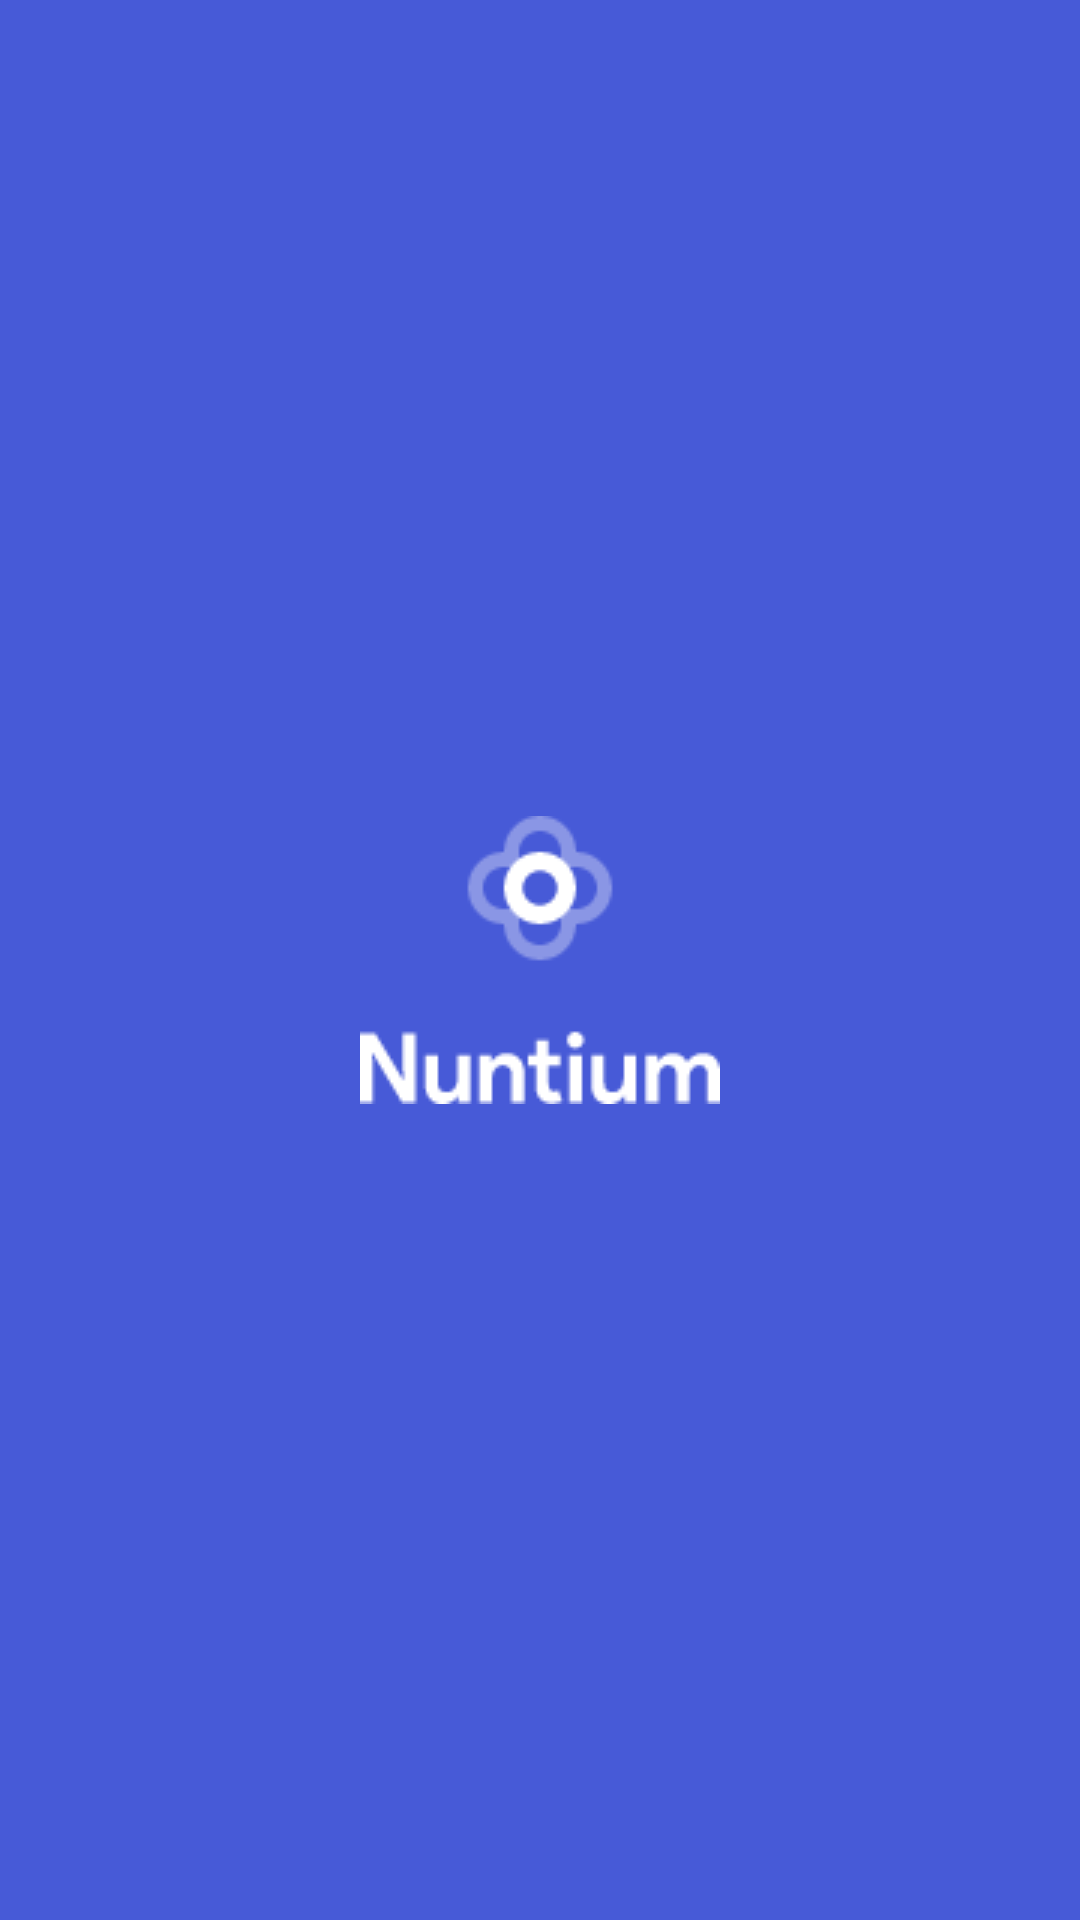

Write the Android layout XML for this screen, with the resource values it uses.
<!-- AndroidManifest.xml: application theme Theme.SplashAndOnboarding -->
<!-- res/layout/activity_splash.xml -->
<?xml version="1.0" encoding="utf-8"?>
<RelativeLayout xmlns:android="http://schemas.android.com/apk/res/android"
    xmlns:app="http://schemas.android.com/apk/res-auto"
    xmlns:tools="http://schemas.android.com/tools"
    android:layout_width="match_parent"
    android:layout_height="match_parent"
    android:background="#475AD7"
    tools:context=".SplashActivity">

    <ImageView
        android:layout_width="wrap_content"
        android:layout_height="wrap_content"
        android:src="@drawable/logo"
        android:layout_centerInParent="true"/>

</RelativeLayout>
<!-- resources referenced by this layout -->
<resources>
  <!-- drawable logo: png bitmap (drawable, 2857 bytes) -->
  <style name="Theme.SplashAndOnboarding" parent="Base.Theme.SplashAndOnboarding" />
  <style name="Base.Theme.SplashAndOnboarding" parent="Theme.Material3.DayNight.NoActionBar">
          
          
          <item name="android:windowLightStatusBar">true</item>
      </style>
</resources>
